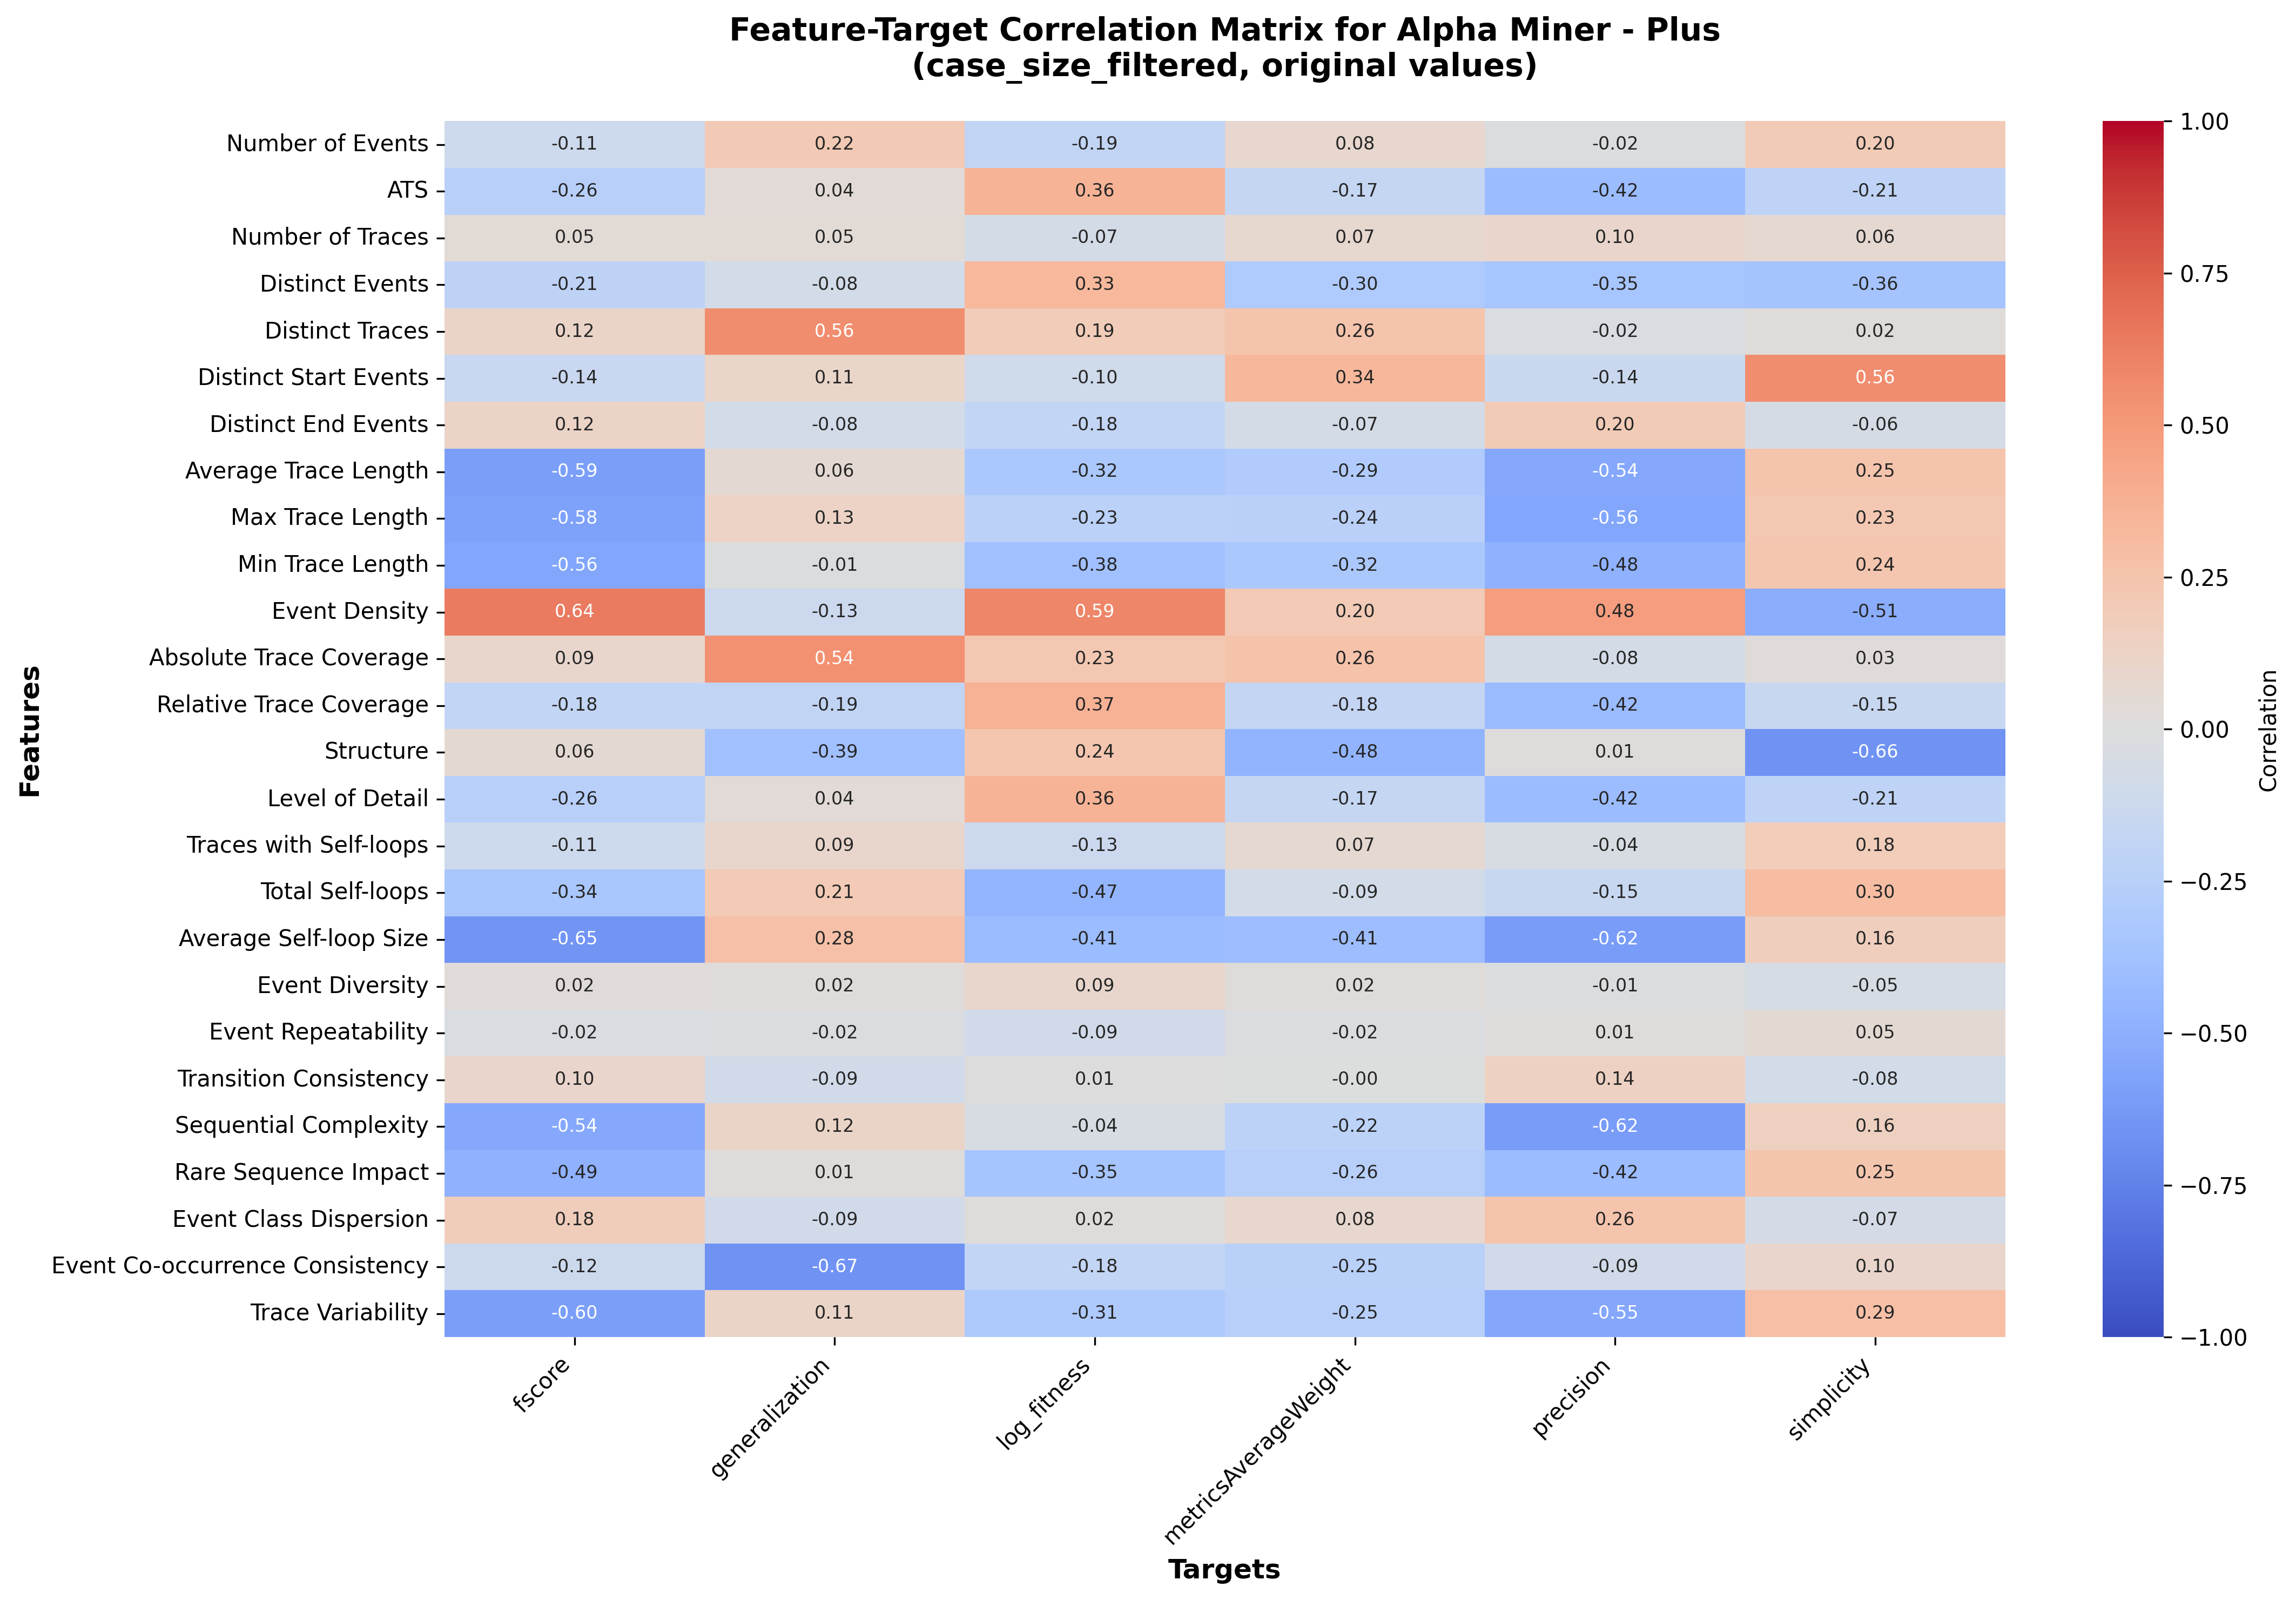

The file beside this chart, header and first rows:
, fscore, generalization, log_fitness, metricsAverageWeight, precision, simplicity
Number of Events, -0.1098, 0.2178, -0.1922, 0.0846, -0.01549, 0.2007
ATS, -0.2554, 0.03737, 0.3609, -0.1662, -0.4182, -0.2068
Number of Traces, 0.04652, 0.04575, -0.07201, 0.07475, 0.1012, 0.06408
Distinct Events, -0.2132, -0.08488, 0.3321, -0.3021, -0.351, -0.3611
Distinct Traces, 0.1168, 0.5573, 0.1887, 0.2551, -0.02349, 0.01588
Distinct Start Events, -0.1418, 0.1062, -0.09985, 0.3409, -0.1368, 0.559
Distinct End Events, 0.118, -0.07893, -0.1797, -0.07082, 0.196, -0.05847
Average Trace Length, -0.5938, 0.06158, -0.3218, -0.2921, -0.5406, 0.2527
Max Trace Length, -0.5824, 0.1274, -0.2268, -0.2413, -0.5598, 0.2342
Min Trace Length, -0.5581, -0.01038, -0.383, -0.3223, -0.479, 0.2422
Event Density, 0.6405, -0.1292, 0.5893, 0.2037, 0.4815, -0.5097
Absolute Trace Coverage, 0.08908, 0.5435, 0.2284, 0.2589, -0.07628, 0.03007
Relative Trace Coverage, -0.1815, -0.1931, 0.3704, -0.1753, -0.4248, -0.1528
Structure, 0.06124, -0.3853, 0.2354, -0.4759, 0.01201, -0.6613
Level of Detail, -0.2554, 0.03737, 0.3609, -0.1662, -0.4182, -0.2068
Traces with Self-loops, -0.1095, 0.08626, -0.1263, 0.06658, -0.04175, 0.184
Total Self-loops, -0.3387, 0.2085, -0.4654, -0.08511, -0.1505, 0.3041
Average Self-loop Size, -0.652, 0.2796, -0.4147, -0.4139, -0.6162, 0.1649
Event Diversity, 0.02443, 0.01826, 0.09359, 0.02082, -0.007998, -0.04779
Event Repeatability, -0.02443, -0.01826, -0.09359, -0.02082, 0.007998, 0.04779
Transition Consistency, 0.09545, -0.08898, 0.005612, -0.002258, 0.1432, -0.08044
Sequential Complexity, -0.5396, 0.1156, -0.0443, -0.2242, -0.617, 0.1551
Rare Sequence Impact, -0.4874, 0.01355, -0.3534, -0.2574, -0.4169, 0.2481
Event Class Dispersion, 0.1777, -0.09261, 0.01754, 0.08055, 0.2571, -0.06656
Event Co-occurrence Consistency, -0.1207, -0.6666, -0.1802, -0.2456, -0.08683, 0.09805
Trace Variability, -0.596, 0.1131, -0.3072, -0.251, -0.5541, 0.2856
